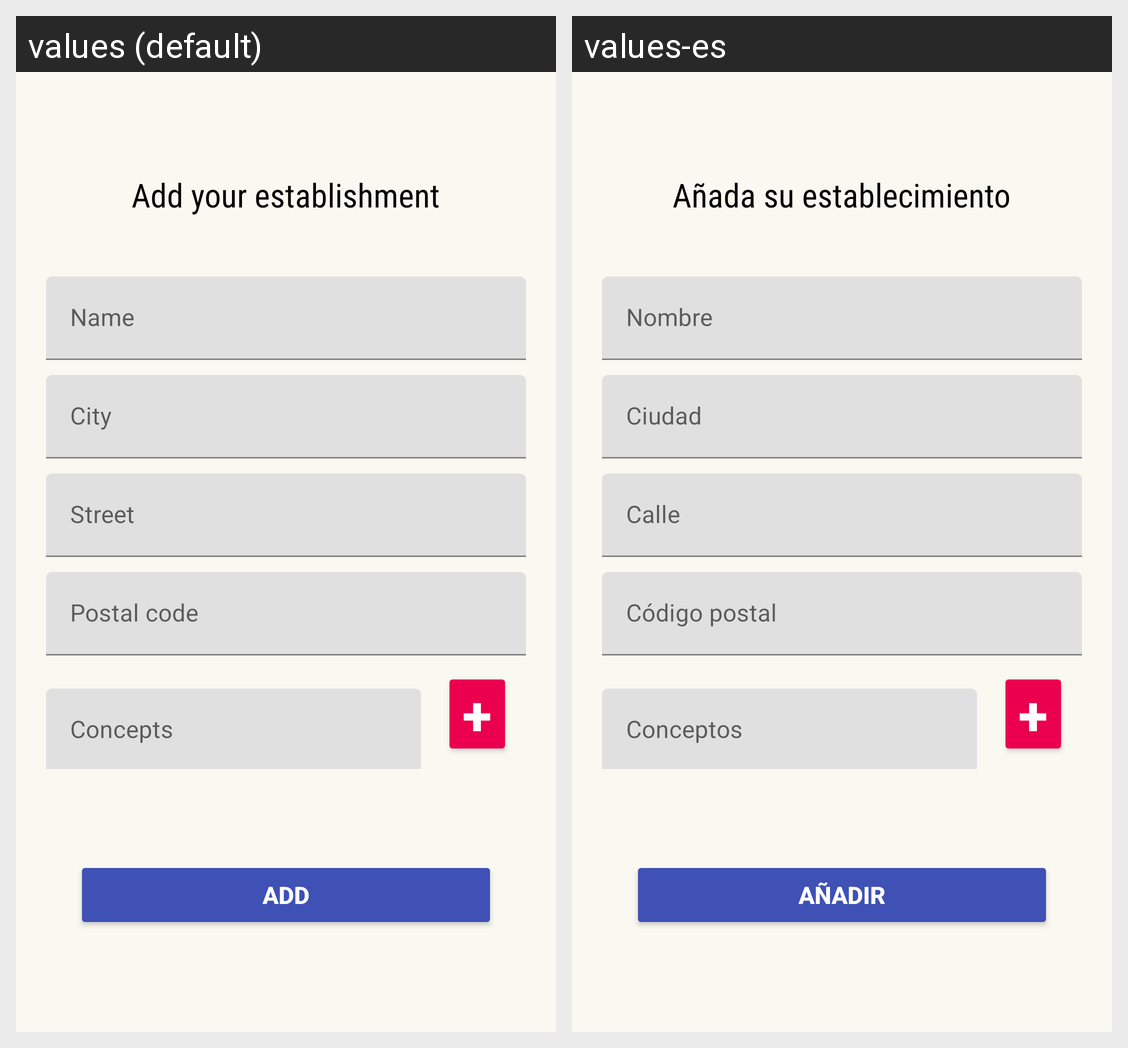

Translations of the strings shown on this Android screen, per locale in the grid:
Android screen res/layout/activity_add_establecimiento.xml rendered under 2 locales, left to right: values (default), values-es. Device: Nexus 5 (rendered at 1080×1920; each locale shown at half size, 540×960, under a caption strip naming it); theme Theme.GestoriApp.
Strings drawn on this screen, with the default value and each locale's value (text and hints the layout hard-codes, and strings that could not be matched under every locale, appear in the picture but are not listed):

textNombre
  values: Name
  values-es: Nombre

textCiudad
  values: City
  values-es: Ciudad

textCalle
  values: Street
  values-es: Calle

textCodigoPostal
  values: Postal code
  values-es: Código postal

textConceptos
  values: Concepts
  values-es: Conceptos
